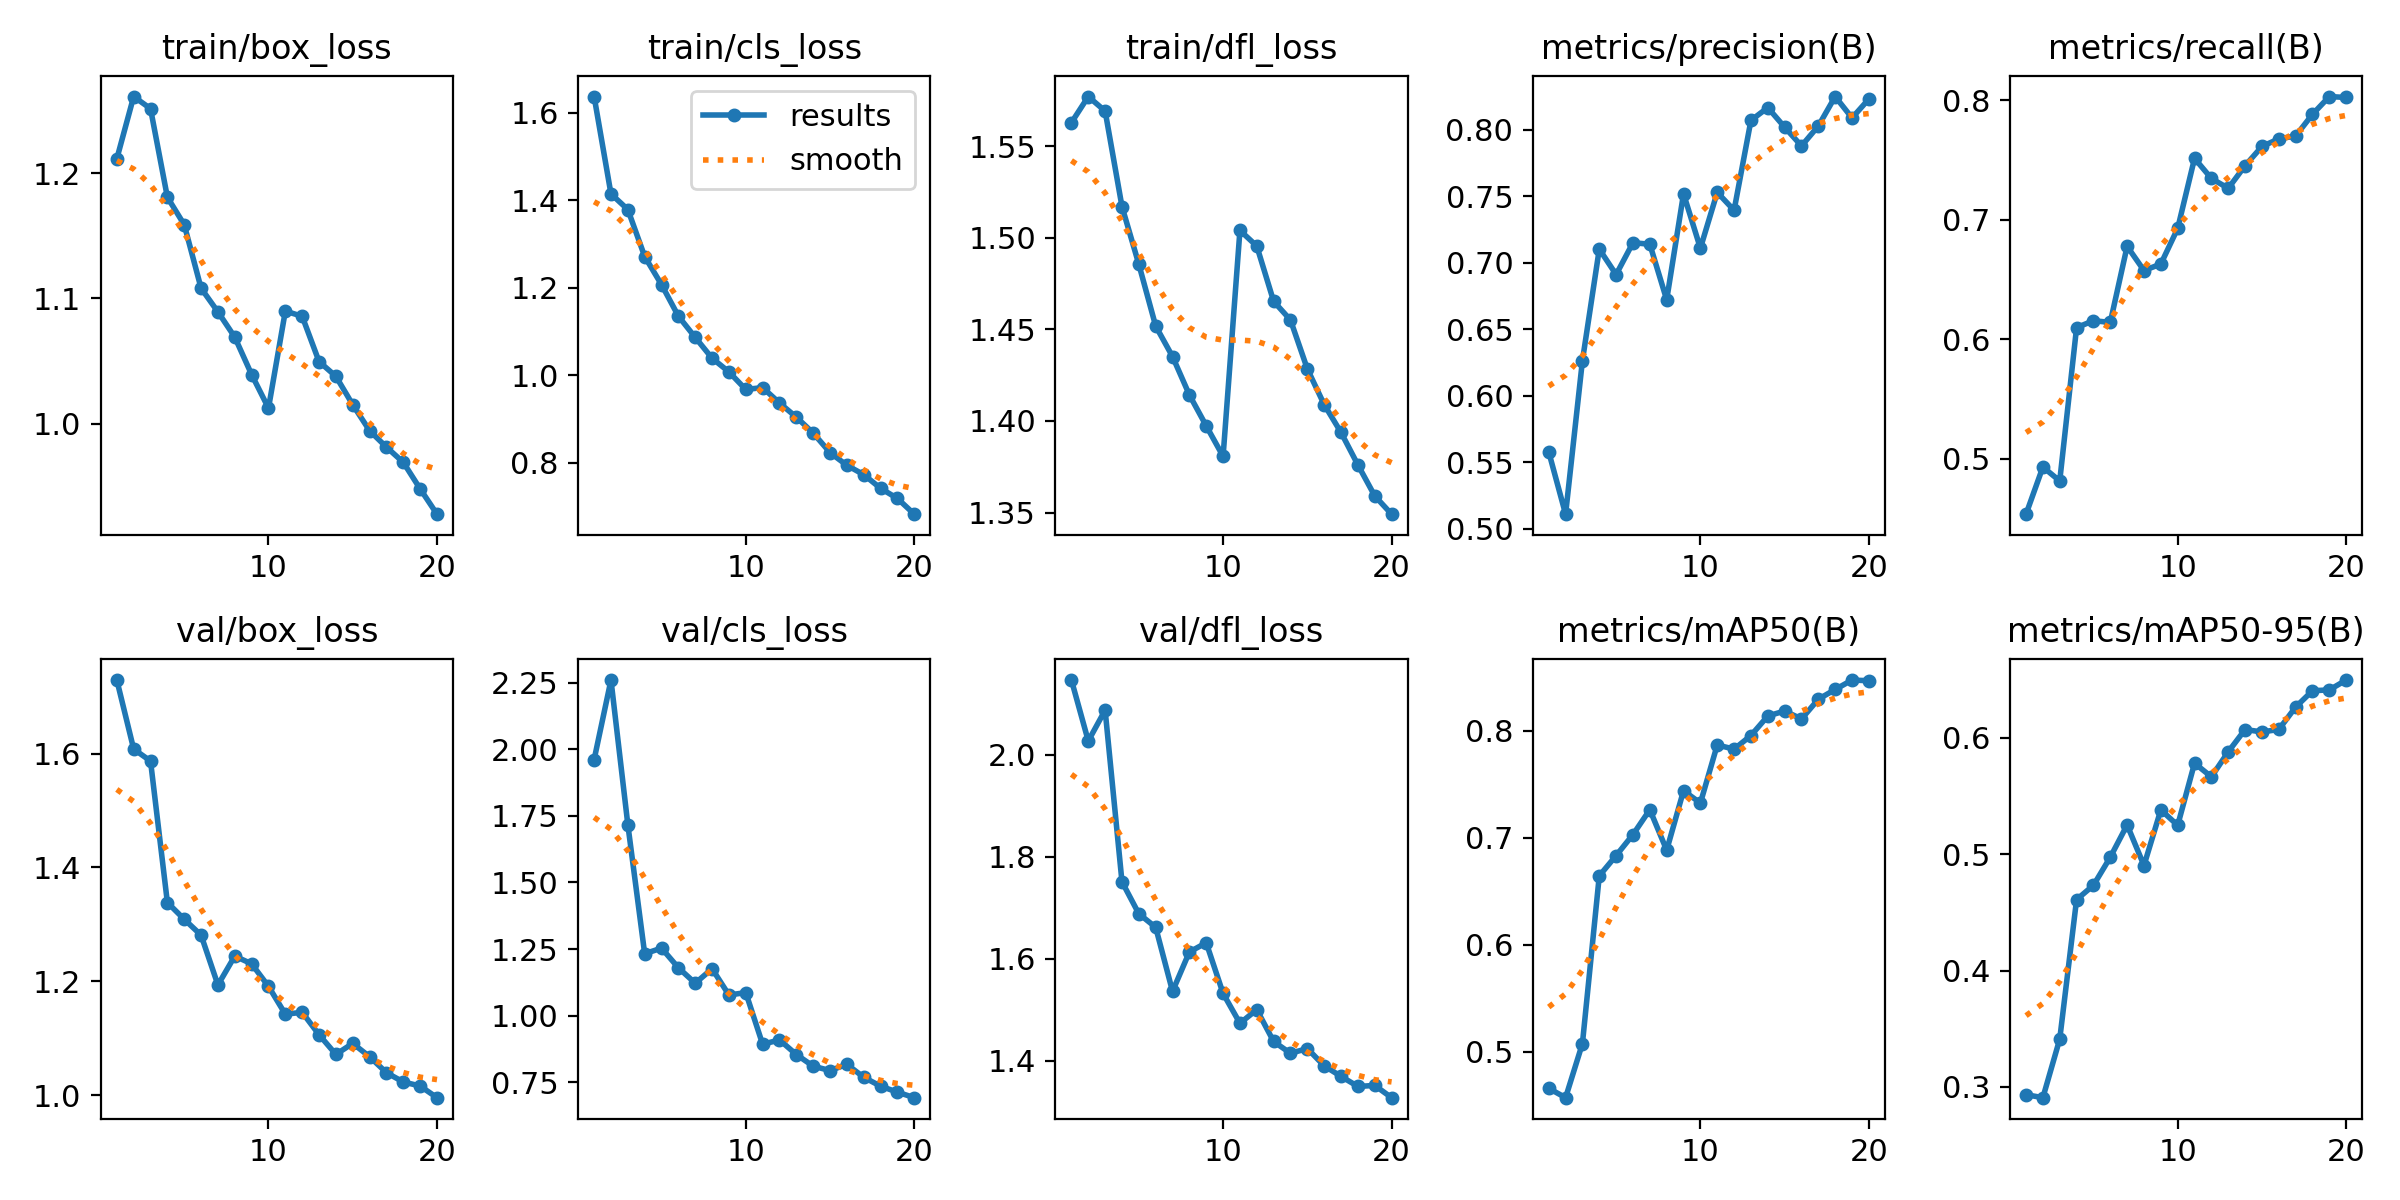

The table this chart was drawn from, first rows:
epoch, time, train/box_loss, train/cls_loss, train/dfl_loss, metrics/precision(B), metrics/recall(B), metrics/mAP50(B), metrics/mAP50-95(B), val/box_loss, val/cls_loss, val/dfl_loss, lr/pg0, lr/pg1, lr/pg2
1, 151.2, 1.212, 1.637, 1.563, 0.5579, 0.4536, 0.4661, 0.2933, 1.729, 1.961, 2.146, 0.000475, 0.000475, 0.000475
2, 297.5, 1.262, 1.414, 1.577, 0.5111, 0.4931, 0.4573, 0.2908, 1.608, 2.259, 2.027, 0.0009042, 0.0009042, 0.0009042
3, 440.3, 1.252, 1.378, 1.569, 0.6264, 0.4814, 0.5079, 0.3411, 1.587, 1.717, 2.087, 0.001286, 0.001286, 0.001286
4, 582.2, 1.181, 1.271, 1.517, 0.7102, 0.6097, 0.6645, 0.461, 1.338, 1.232, 1.751, 0.001217, 0.001217, 0.001217
5, 723.6, 1.159, 1.207, 1.486, 0.6911, 0.6156, 0.6835, 0.4733, 1.309, 1.253, 1.688, 0.001146, 0.001146, 0.001146
6, 865.6, 1.108, 1.135, 1.452, 0.715, 0.6141, 0.7031, 0.4974, 1.281, 1.18, 1.662, 0.001075, 0.001075, 0.001075
7, 1010, 1.089, 1.086, 1.435, 0.7138, 0.6778, 0.7263, 0.5252, 1.193, 1.122, 1.536, 0.001005, 0.001005, 0.001005
8, 1156, 1.069, 1.038, 1.414, 0.6721, 0.6575, 0.6885, 0.4903, 1.244, 1.176, 1.613, 0.0009339, 0.0009339, 0.0009339
9, 1303, 1.039, 1.007, 1.397, 0.7518, 0.663, 0.7441, 0.5381, 1.231, 1.077, 1.631, 0.0008631, 0.0008631, 0.0008631
10, 1448, 1.012, 0.9669, 1.381, 0.7108, 0.6928, 0.7325, 0.5248, 1.191, 1.086, 1.532, 0.0007924, 0.0007924, 0.0007924
11, 1592, 1.09, 0.9713, 1.504, 0.7528, 0.7514, 0.7868, 0.5782, 1.142, 0.8924, 1.474, 0.0007216, 0.0007216, 0.0007216
12, 1735, 1.086, 0.9361, 1.496, 0.7393, 0.7346, 0.7829, 0.5665, 1.145, 0.909, 1.5, 0.0006509, 0.0006509, 0.0006509
13, 1876, 1.05, 0.9036, 1.465, 0.8068, 0.7263, 0.7956, 0.588, 1.106, 0.8541, 1.438, 0.0005802, 0.0005802, 0.0005802
14, 2016, 1.038, 0.8674, 1.455, 0.8165, 0.7452, 0.8138, 0.6071, 1.072, 0.8104, 1.415, 0.0005094, 0.0005094, 0.0005094
15, 2158, 1.015, 0.8226, 1.428, 0.8018, 0.7613, 0.8185, 0.6051, 1.091, 0.7938, 1.424, 0.0004387, 0.0004387, 0.0004387
16, 2302, 0.9943, 0.7936, 1.409, 0.7877, 0.7677, 0.8111, 0.6072, 1.067, 0.8171, 1.39, 0.000368, 0.000368, 0.000368
17, 2444, 0.9811, 0.7722, 1.394, 0.8026, 0.7701, 0.8295, 0.6265, 1.039, 0.7688, 1.37, 0.0002972, 0.0002972, 0.0002972
18, 2586, 0.9689, 0.741, 1.376, 0.8248, 0.7883, 0.8387, 0.6405, 1.023, 0.7352, 1.35, 0.0002265, 0.0002265, 0.0002265
19, 2728, 0.9477, 0.7178, 1.359, 0.8087, 0.8031, 0.8474, 0.6412, 1.016, 0.7128, 1.352, 0.0001558, 0.0001558, 0.0001558
20, 2868, 0.9275, 0.6819, 1.349, 0.8229, 0.8023, 0.8468, 0.6497, 0.9955, 0.6921, 1.328, 8.50255e-05, 8.50255e-05, 8.50255e-05
